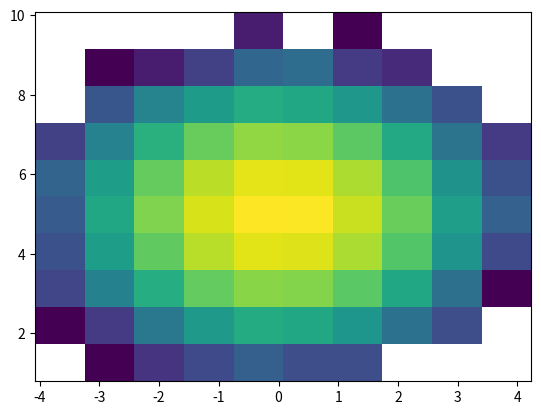
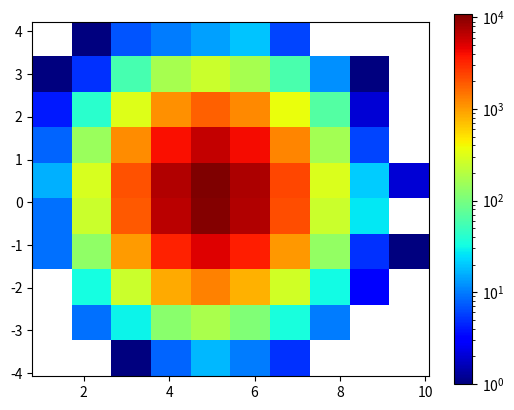

Reproduce these figures in Python, in order.
from matplotlib.colors import LogNorm
import matplotlib.pyplot as plt
from numpy.random import randn

#normal distribution center at x=0 and y=5
x = randn(100000)
y = randn(100000)+5

H, xedges, yedges, img = plt.hist2d(x, y, norm=LogNorm())
extent = [yedges[0], yedges[-1], xedges[0], xedges[-1]]
fig = plt.figure()
ax = fig.add_subplot(1, 1, 1)
im = ax.imshow(H, cmap=plt.cm.jet, extent=extent, norm=LogNorm())
cbar=fig.colorbar(im, ax=ax)
plt.show(block=False)
